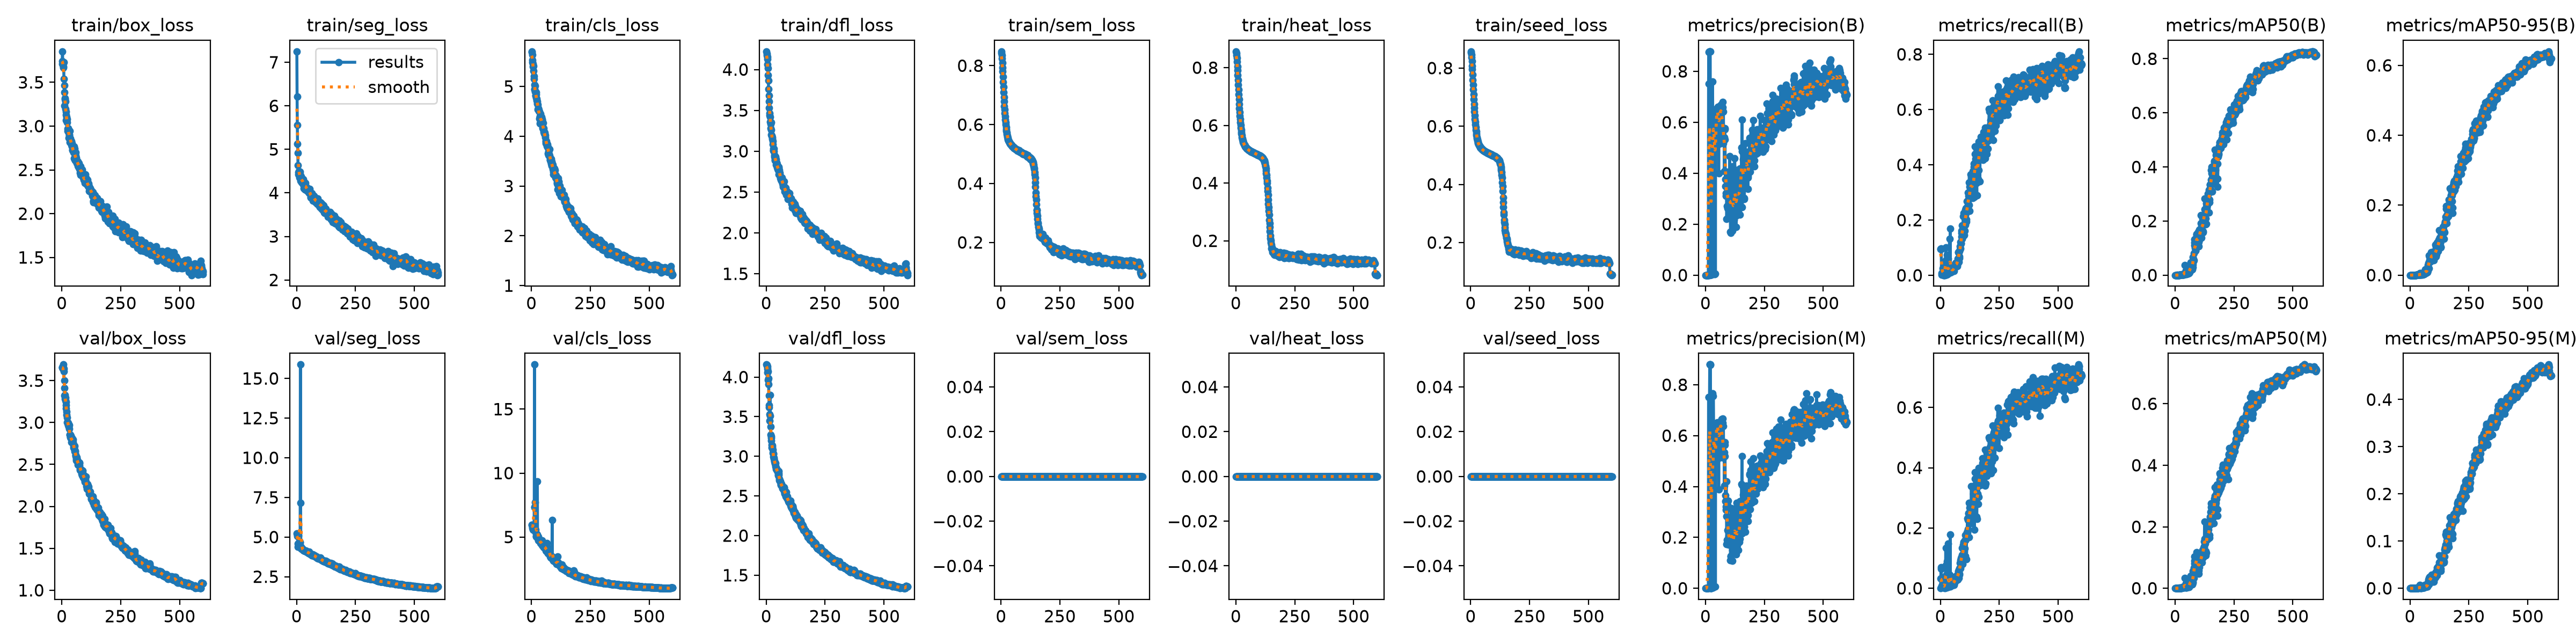

The file beside this chart, header and first rows:
epoch, time, train/box_loss, train/seg_loss, train/cls_loss, train/dfl_loss, train/sem_loss, train/heat_loss, train/seed_loss, metrics/precision(B), metrics/recall(B), metrics/mAP50(B), metrics/mAP50-95(B), metrics/precision(M), metrics/recall(M), metrics/mAP50(M), metrics/mAP50-95(M), val/box_loss, val/seg_loss, val/cls_loss, val/dfl_loss, val/sem_loss, val/heat_loss, val/seed_loss
1, 31.44, 3.711, 7.25, 5.697, 4.222, 0.8483, 0.8563, 0.8572, 5e-05, 0.09455, 4e-05, 1e-05, 0, 0, 0, 0, 3.657, 5.218, 5.957, 4.157, 0, 0, 0
2, 57.4, 3.739, 6.211, 5.704, 4.197, 0.8427, 0.8499, 0.8526, 6e-05, 0.09475, 4e-05, 1e-05, 2e-05, 0.03165, 0, 0, 3.657, 5.207, 5.953, 4.155, 0, 0, 0
3, 83.86, 3.853, 5.554, 5.635, 4.173, 0.8357, 0.8434, 0.8462, 7e-05, 0.09536, 2e-05, 1e-05, 9e-05, 0.06931, 1e-05, 0, 3.659, 5.169, 5.917, 4.147, 0, 0, 0
4, 110.3, 3.706, 5.128, 5.532, 4.154, 0.8244, 0.8339, 0.8367, 8e-05, 0.09676, 2e-05, 1e-05, 8e-05, 0.06471, 1e-05, 0, 3.66, 5.048, 5.843, 4.133, 0, 0, 0
5, 136.5, 3.727, 4.916, 5.487, 4.126, 0.8098, 0.8213, 0.8243, 7e-05, 0.00241, 0, 0, 8e-05, 0.00802, 0, 0, 3.642, 4.579, 5.714, 4.106, 0, 0, 0
6, 162.4, 3.68, 4.635, 5.457, 4.061, 0.7936, 0.8045, 0.8075, 9e-05, 0.00762, 1e-05, 0, 8e-05, 0.00662, 1e-05, 0, 3.654, 4.387, 5.641, 4.059, 0, 0, 0
7, 188.4, 3.667, 4.479, 5.396, 4.014, 0.78, 0.7911, 0.7952, 7e-05, 0.00702, 1e-05, 0, 7e-05, 0.00642, 1e-05, 0, 3.692, 4.405, 5.584, 3.966, 0, 0, 0
8, 214.2, 3.73, 4.424, 5.412, 3.933, 0.7629, 0.774, 0.7781, 8e-05, 0.00662, 0.00063, 0.00019, 8e-05, 0.00622, 0.00063, 0.00025, 3.64, 5.093, 5.932, 4.071, 0, 0, 0
9, 240.3, 3.537, 4.415, 5.316, 3.865, 0.7446, 0.7566, 0.7595, 9e-05, 0.00762, 5e-05, 1e-05, 8e-05, 0.00682, 5e-05, 1e-05, 3.611, 4.518, 5.651, 3.911, 0, 0, 0
10, 266.3, 3.467, 4.5, 5.206, 3.763, 0.7277, 0.741, 0.7432, 0.0001, 0.00762, 3e-05, 1e-05, 9e-05, 0.00682, 3e-05, 1e-05, 3.499, 4.476, 5.517, 3.98, 0, 0, 0
11, 292.4, 3.383, 4.424, 5.156, 3.681, 0.71, 0.7242, 0.7254, 0.00024, 0.02486, 8e-05, 1e-05, 0.00023, 0.01541, 3e-05, 1e-05, 3.41, 4.545, 5.541, 3.768, 0, 0, 0
12, 318.7, 3.235, 4.412, 5.033, 3.608, 0.6935, 0.7075, 0.7093, 0.00032, 0.02508, 5e-05, 1e-05, 0.00019, 0.01705, 3e-05, 1e-05, 3.321, 4.488, 7.326, 3.643, 0, 0, 0
13, 345.1, 3.318, 4.351, 4.932, 3.529, 0.6777, 0.6907, 0.6926, 0.7505, 0.00381, 9e-05, 2e-05, 0.7503, 0.00301, 6e-05, 1e-05, 3.281, 4.571, 18.49, 3.617, 0, 0, 0
14, 371.4, 3.307, 4.482, 4.952, 3.436, 0.6629, 0.6743, 0.6769, 0.8765, 0.0008, 9e-05, 2e-05, 0.7504, 0.00281, 6e-05, 1e-05, 3.331, 4.699, 7.334, 3.527, 0, 0, 0
15, 397.2, 3.283, 4.438, 5.013, 3.467, 0.6505, 0.6595, 0.663, 0.8781, 0.0006, 0.0001, 2e-05, 0.7507, 0.0014, 8e-05, 2e-05, 3.266, 4.66, 5.573, 3.446, 0, 0, 0
16, 422.9, 3.196, 4.353, 4.891, 3.422, 0.6385, 0.646, 0.6493, 0.00031, 0.02063, 0.00014, 4e-05, 0.00025, 0.01501, 4e-05, 1e-05, 3.3, 15.88, 7.718, 3.773, 0, 0, 0
17, 448.8, 3.13, 4.275, 4.824, 3.361, 0.6274, 0.6334, 0.6369, 0.7518, 0.0012, 0.0002, 4e-05, 0.7522, 0.00161, 0.0002, 3e-05, 3.244, 7.156, 5.556, 3.51, 0, 0, 0
18, 474.7, 3.07, 4.273, 4.817, 3.331, 0.6165, 0.6213, 0.625, 0.8776, 0.001, 0.00039, 8e-05, 0.8792, 0.0014, 0.0004, 6e-05, 3.205, 4.378, 5.417, 3.374, 0, 0, 0
19, 500.7, 3.166, 4.378, 4.843, 3.283, 0.6072, 0.6109, 0.6144, 0.8781, 0.00241, 0.00077, 0.00019, 0.8792, 0.00321, 0.0012, 0.00019, 3.166, 4.289, 5.249, 3.272, 0, 0, 0
20, 526.5, 3.062, 4.37, 4.887, 3.35, 0.5994, 0.6017, 0.6057, 0.8781, 0.0006, 0.00041, 9e-05, 0.8792, 0.0008, 0.00036, 7e-05, 3.132, 4.272, 5.033, 3.25, 0, 0, 0
21, 552.2, 3.102, 4.237, 4.779, 3.263, 0.591, 0.5927, 0.5966, 0.00061, 0.04291, 0.0005, 0.00013, 0.8784, 0.00421, 0.00048, 0.0001, 3.094, 4.26, 5.066, 3.231, 0, 0, 0
22, 578.1, 3.08, 4.272, 4.717, 3.204, 0.5847, 0.5845, 0.5884, 0.00077, 0.04112, 0.00036, 9e-05, 0.0011, 0.03784, 0.00042, 8e-05, 3.058, 4.264, 5.12, 3.195, 0, 0, 0
23, 603.9, 3.045, 4.283, 4.758, 3.186, 0.578, 0.5777, 0.5813, 0.00158, 0.1008, 0.0008, 0.00018, 0.00115, 0.1346, 0.00102, 0.00018, 3.005, 4.267, 5.019, 3.142, 0, 0, 0
24, 629.7, 2.946, 4.275, 4.698, 3.187, 0.5731, 0.5706, 0.5741, 0.00074, 0.05392, 0.0004, 0.0001, 0.0009, 0.07671, 0.00033, 5e-05, 3, 4.255, 5.199, 3.113, 0, 0, 0
25, 655.6, 2.969, 4.304, 4.661, 3.169, 0.568, 0.5652, 0.5684, 0.00053, 0.05416, 0.00039, 8e-05, 0.00059, 0.04325, 0.0003, 5e-05, 2.996, 4.255, 9.342, 3.138, 0, 0, 0
26, 681.4, 2.939, 4.272, 4.639, 3.148, 0.5626, 0.5592, 0.5623, 0.7571, 0.00221, 0.001, 0.0002, 0.7566, 0.00201, 0.00075, 0.00014, 2.995, 4.241, 4.932, 3.118, 0, 0, 0
27, 707.3, 2.976, 4.286, 4.536, 3.083, 0.5585, 0.5555, 0.5581, 0.6292, 0.00843, 0.00122, 0.00026, 0.6289, 0.00722, 0.00077, 0.00015, 2.971, 4.192, 4.918, 3.081, 0, 0, 0
28, 733.2, 2.969, 4.319, 4.557, 3.125, 0.5554, 0.5515, 0.5543, 0.6361, 0.006, 0.00185, 0.0005, 0.637, 0.0058, 0.00157, 0.00038, 2.969, 4.175, 5.034, 3.045, 0, 0, 0
29, 759.2, 2.929, 4.191, 4.555, 3.029, 0.5508, 0.5477, 0.5503, 0.00721, 0.07364, 0.00312, 0.00076, 0.00732, 0.08922, 0.0044, 0.00082, 2.951, 4.161, 4.819, 3.037, 0, 0, 0
30, 785.2, 2.864, 4.179, 4.537, 3.01, 0.5496, 0.5446, 0.547, 0.7592, 0.0044, 0.00215, 0.00054, 0.7654, 0.00476, 0.00276, 0.00072, 2.961, 4.141, 4.732, 3.026, 0, 0, 0
31, 811, 2.901, 4.099, 4.525, 3.007, 0.5461, 0.5416, 0.5438, 0.5117, 0.01839, 0.00165, 0.00032, 0.5039, 0.03253, 0.00443, 0.00077, 2.971, 4.155, 4.793, 2.998, 0, 0, 0
32, 836.6, 2.898, 4.181, 4.507, 2.996, 0.5454, 0.5391, 0.5414, 0.5037, 0.06085, 0.00234, 0.00082, 0.00228, 0.1479, 0.00327, 0.0006, 2.926, 4.146, 4.782, 2.982, 0, 0, 0
33, 862.3, 2.816, 4.19, 4.495, 3.033, 0.5444, 0.5374, 0.5397, 0.6368, 0.0172, 0.00284, 0.00064, 0.756, 0.00461, 0.00209, 0.00038, 2.853, 4.133, 4.693, 2.967, 0, 0, 0
34, 888.2, 2.945, 4.08, 4.351, 2.954, 0.5418, 0.5357, 0.5378, 0.6317, 0.01109, 0.00106, 0.00025, 0.6316, 0.01049, 0.00138, 0.00025, 2.853, 4.148, 4.816, 2.942, 0, 0, 0
35, 914, 2.817, 4.178, 4.394, 2.93, 0.5403, 0.5337, 0.536, 0.6352, 0.00996, 0.0018, 0.00046, 0.6324, 0.0052, 0.00235, 0.0005, 2.857, 4.143, 4.689, 2.933, 0, 0, 0
36, 940, 2.859, 4.151, 4.258, 2.895, 0.5392, 0.5322, 0.5343, 0.6327, 0.01202, 0.00177, 0.00041, 0.6347, 0.011, 0.00258, 0.00041, 2.821, 4.096, 4.642, 2.92, 0, 0, 0
37, 965.8, 2.834, 4.168, 4.382, 2.912, 0.5374, 0.5307, 0.5328, 0.6402, 0.01646, 0.00343, 0.00098, 0.631, 0.00801, 0.00466, 0.0009, 2.829, 4.111, 4.667, 2.907, 0, 0, 0
38, 991.8, 2.829, 4.23, 4.299, 2.885, 0.5363, 0.5296, 0.5315, 0.6361, 0.01253, 0.00343, 0.00087, 0.6325, 0.01545, 0.00541, 0.00107, 2.807, 4.1, 4.574, 2.917, 0, 0, 0
39, 1018, 2.824, 4.145, 4.454, 2.936, 0.534, 0.5275, 0.5296, 0.00423, 0.1328, 0.00395, 0.00108, 0.5034, 0.04433, 0.00505, 0.00094, 2.842, 4.128, 4.539, 2.915, 0, 0, 0
40, 1044, 2.83, 4.073, 4.283, 2.913, 0.5351, 0.5269, 0.5292, 0.6334, 0.01622, 0.00749, 0.0015, 0.6343, 0.01437, 0.00808, 0.00121, 2.815, 4.096, 4.516, 2.873, 0, 0, 0
41, 1070, 2.785, 4.131, 4.362, 2.899, 0.5331, 0.5253, 0.5273, 0.6433, 0.01685, 0.03769, 0.00499, 0.6376, 0.0102, 0.03413, 0.00698, 2.763, 4.09, 4.477, 2.861, 0, 0, 0
42, 1096, 2.778, 4.128, 4.26, 2.832, 0.5315, 0.524, 0.5257, 0.00623, 0.1694, 0.00459, 0.00092, 0.00659, 0.1778, 0.00387, 0.00076, 2.782, 4.081, 4.707, 2.837, 0, 0, 0
43, 1122, 2.765, 4.085, 4.382, 2.86, 0.5309, 0.523, 0.5252, 0.6399, 0.00896, 0.00408, 0.00084, 0.6479, 0.00578, 0.00433, 0.00095, 2.795, 4.068, 4.54, 2.831, 0, 0, 0
44, 1148, 2.806, 4.121, 4.345, 2.858, 0.5291, 0.5222, 0.5242, 0.6454, 0.02503, 0.00659, 0.00137, 0.6336, 0.02124, 0.00262, 0.00049, 2.82, 4.072, 4.732, 2.838, 0, 0, 0
45, 1174, 2.728, 4.088, 4.327, 2.84, 0.5303, 0.5218, 0.5239, 0.6523, 0.02032, 0.01648, 0.00544, 0.6454, 0.01733, 0.0156, 0.00342, 2.796, 4.03, 4.47, 2.817, 0, 0, 0
46, 1200, 2.724, 4.046, 4.319, 2.802, 0.5279, 0.5203, 0.5225, 0.644, 0.01211, 0.00885, 0.00198, 0.6448, 0.0121, 0.00486, 0.001, 2.799, 4.032, 4.34, 2.831, 0, 0, 0
47, 1225, 2.73, 4.048, 4.195, 2.812, 0.5269, 0.5197, 0.5216, 0.6347, 0.02515, 0.00372, 0.00079, 0.6328, 0.02066, 0.00191, 0.00036, 2.797, 4.066, 4.423, 2.823, 0, 0, 0
48, 1251, 2.718, 4.075, 4.156, 2.785, 0.5264, 0.5189, 0.5209, 0.6468, 0.02512, 0.00477, 0.00121, 0.6347, 0.01839, 0.00238, 0.00054, 2.768, 4.002, 4.331, 2.811, 0, 0, 0
49, 1277, 2.73, 4.031, 4.267, 2.811, 0.5262, 0.5188, 0.5206, 0.6537, 0.01718, 0.00999, 0.00253, 0.6456, 0.00914, 0.00737, 0.00139, 2.723, 4.011, 4.28, 2.803, 0, 0, 0
50, 1303, 2.7, 4.077, 4.162, 2.81, 0.5258, 0.5181, 0.5202, 0.6394, 0.02049, 0.00842, 0.00284, 0.6529, 0.01967, 0.00532, 0.00151, 2.7, 4.005, 4.349, 2.761, 0, 0, 0
51, 1329, 2.766, 4.019, 4.087, 2.769, 0.5232, 0.517, 0.5188, 0.6478, 0.01766, 0.01169, 0.00288, 0.6458, 0.0138, 0.00911, 0.0026, 2.691, 3.984, 4.225, 2.769, 0, 0, 0
52, 1355, 2.633, 4.07, 4.115, 2.792, 0.5229, 0.516, 0.5181, 0.6599, 0.01494, 0.02002, 0.0033, 0.6481, 0.01137, 0.01426, 0.00397, 2.728, 4.008, 4.308, 2.766, 0, 0, 0
53, 1380, 2.737, 4.075, 4.163, 2.806, 0.5229, 0.5153, 0.5175, 0.6535, 0.01965, 0.00735, 0.00188, 0.6428, 0.01182, 0.00724, 0.00128, 2.702, 4.062, 4.184, 2.782, 0, 0, 0
54, 1406, 2.74, 3.989, 4.054, 2.716, 0.5226, 0.5151, 0.5169, 0.6513, 0.01708, 0.00546, 0.00127, 0.6387, 0.0147, 0.00352, 0.00081, 2.719, 3.976, 4.18, 2.811, 0, 0, 0
55, 1432, 2.618, 4.098, 4.074, 2.77, 0.5209, 0.514, 0.5159, 0.6498, 0.02071, 0.00923, 0.00214, 0.6379, 0.01189, 0.00482, 0.00106, 2.657, 3.95, 4.23, 2.72, 0, 0, 0
56, 1458, 2.671, 4.02, 4.042, 2.719, 0.5206, 0.5135, 0.5155, 0.3994, 0.02343, 0.01004, 0.00233, 0.3883, 0.01768, 0.00572, 0.00151, 2.65, 3.962, 4.16, 2.7, 0, 0, 0
57, 1484, 2.607, 3.999, 4.074, 2.733, 0.5201, 0.5129, 0.5151, 0.6418, 0.0358, 0.00779, 0.00217, 0.6374, 0.02887, 0.00611, 0.00144, 2.666, 3.954, 4.347, 2.69, 0, 0, 0
58, 1509, 2.662, 3.999, 4.019, 2.717, 0.521, 0.5131, 0.5149, 0.6482, 0.01487, 0.00886, 0.00307, 0.6509, 0.01143, 0.00737, 0.00175, 2.615, 3.973, 4.373, 2.696, 0, 0, 0
59, 1535, 2.639, 3.938, 3.978, 2.687, 0.5181, 0.5116, 0.5138, 0.6444, 0.02405, 0.01553, 0.00678, 0.643, 0.0177, 0.0079, 0.00211, 2.612, 3.902, 4.17, 2.68, 0, 0, 0
60, 1561, 2.7, 3.895, 3.911, 2.673, 0.5188, 0.5117, 0.5138, 0.5152, 0.0386, 0.00755, 0.00233, 0.5125, 0.02883, 0.0042, 0.00105, 2.601, 3.906, 4.075, 2.677, 0, 0, 0
... 540 more rows
